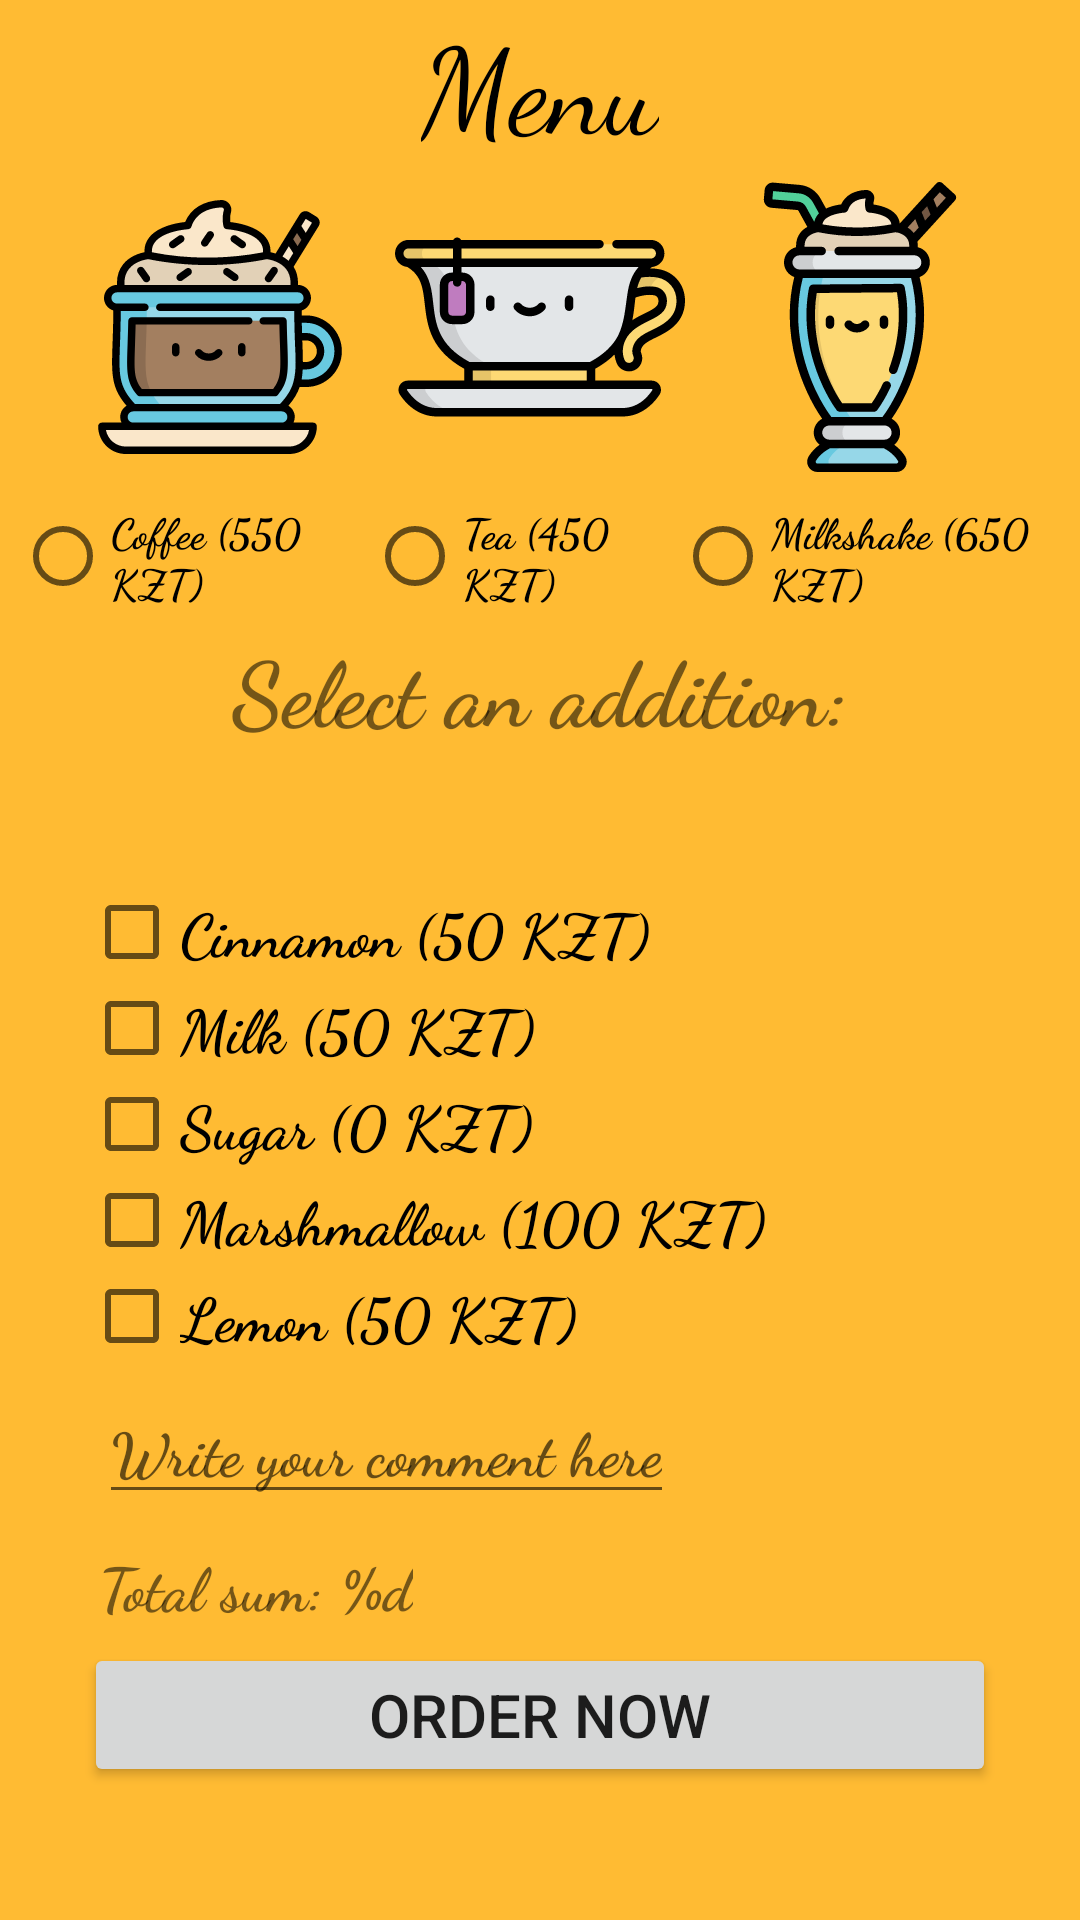

Reconstruct the res/layout file that produces this screen, plus the resources it refers to.
<!-- AndroidManifest.xml: application theme AppTheme -->
<!-- res/layout/activity_main.xml -->
<?xml version="1.0" encoding="utf-8"?>
<androidx.constraintlayout.widget.ConstraintLayout xmlns:android="http://schemas.android.com/apk/res/android"
    xmlns:app="http://schemas.android.com/apk/res-auto"
    xmlns:tools="http://schemas.android.com/tools"
    android:layout_width="match_parent"
    android:layout_height="match_parent"
    android:background="@android:color/holo_orange_light"
    tools:context=".MenuScreen">

    <TextView
        android:id="@+id/tv_menu"
        android:layout_width="wrap_content"
        android:layout_height="wrap_content"
        android:fontFamily="cursive"
        android:text="@string/menu"
        android:textColor="#000000"
        android:textSize="40sp"
        app:layout_constraintBottom_toTopOf="@id/icon_group"
        app:layout_constraintLeft_toLeftOf="parent"
        app:layout_constraintRight_toRightOf="parent"
        app:layout_constraintTop_toTopOf="parent" />

    <LinearLayout
        android:id="@+id/icon_group"
        android:layout_width="match_parent"
        android:layout_height="wrap_content"
        android:orientation="horizontal"
        android:paddingLeft="20dp"
        android:paddingRight="20dp"
        app:layout_constraintTop_toBottomOf="@id/tv_menu">

        <ImageView
            android:id="@+id/ic_coffee"
            android:layout_width="wrap_content"
            android:layout_height="wrap_content"
            android:layout_gravity="start"
            android:layout_weight="1"
            android:adjustViewBounds="true"
            android:cropToPadding="true"
            android:padding="11dp"
            android:src="@drawable/ic_hot_chocolate" />

        <ImageView
            android:id="@+id/ic_tea"
            android:layout_width="wrap_content"
            android:layout_height="wrap_content"
            android:layout_weight="1"
            android:adjustViewBounds="true"
            android:cropToPadding="true"
            android:padding="5dp"
            android:src="@drawable/ic_tea_cup" />

        <ImageView
            android:id="@+id/ic_milkshake"
            android:layout_width="wrap_content"
            android:layout_height="wrap_content"
            android:layout_weight="1"
            android:adjustViewBounds="true"
            android:cropToPadding="true"
            android:padding="5dp"
            android:src="@drawable/ic_milkshake" />
    </LinearLayout>

    <RadioGroup
        android:id="@+id/radio_btn_group"
        android:layout_width="match_parent"
        android:layout_height="wrap_content"
        android:orientation="horizontal"
        app:layout_constraintTop_toBottomOf="@id/icon_group">

        <RadioButton
            android:id="@+id/radio_btn_coffee"
            android:layout_width="wrap_content"
            android:layout_height="wrap_content"
            android:layout_margin="5dp"
            android:layout_weight="1"
            android:fontFamily="cursive"
            android:text="@string/coffee"
            android:textSize="14sp"
            android:textStyle="bold"
            app:layout_constraintTop_toBottomOf="@id/radio_btn_group" />

        <RadioButton
            android:id="@+id/radio_btn_tea"
            android:layout_width="wrap_content"
            android:layout_height="wrap_content"
            android:layout_margin="5dp"
            android:layout_weight="1"
            android:fontFamily="cursive"
            android:text="@string/Tea"
            android:textSize="14sp"
            android:textStyle="bold"
            app:layout_constraintTop_toBottomOf="@id/radio_btn_group" />

        <RadioButton
            android:id="@+id/radio_btn_milkshake"
            android:layout_width="wrap_content"
            android:layout_height="wrap_content"
            android:layout_margin="5dp"
            android:layout_weight="1"
            android:fontFamily="cursive"
            android:text="@string/milkshake"
            android:textSize="14sp"
            android:textStyle="bold"
            app:layout_constraintTop_toBottomOf="@id/radio_btn_group" />
    </RadioGroup>

    <TextView
        android:id="@+id/tv_additions"
        android:layout_width="wrap_content"
        android:layout_height="wrap_content"
        android:fontFamily="cursive"
        android:text="@string/select_an_addition"
        android:textSize="30sp"
        android:textStyle="bold"
        app:layout_constraintLeft_toLeftOf="parent"
        app:layout_constraintRight_toRightOf="parent"
        app:layout_constraintTop_toBottomOf="@id/radio_btn_group" />

    <LinearLayout
        android:id="@+id/checkbox_group"
        android:layout_width="match_parent"
        android:layout_height="wrap_content"
        android:orientation="vertical"
        android:paddingLeft="28dp"
        app:layout_constraintBottom_toBottomOf="parent"
        app:layout_constraintTop_toBottomOf="@id/tv_additions">

        <CheckBox
            android:id="@+id/checkbox_cinnamon"
            android:layout_width="match_parent"
            android:layout_height="wrap_content"
            android:fontFamily="cursive"
            android:text="@string/cinnamon"
            android:textSize="20sp"
            android:textStyle="bold"
            app:layout_constraintLeft_toLeftOf="@id/checkbox_group"
            app:layout_constraintTop_toBottomOf="@id/tv_additions" />

        <CheckBox
            android:id="@+id/checkbox_milk"
            android:layout_width="match_parent"
            android:layout_height="wrap_content"
            android:fontFamily="cursive"
            android:text="@string/milk"
            android:textSize="20sp"
            android:textStyle="bold"
            app:layout_constraintLeft_toLeftOf="@id/checkbox_group"
            app:layout_constraintTop_toBottomOf="@id/tv_additions" />

        <CheckBox
            android:id="@+id/checkbox_sugar"
            android:layout_width="match_parent"
            android:layout_height="wrap_content"
            android:fontFamily="cursive"
            android:text="@string/sugar"
            android:textSize="20sp"
            android:textStyle="bold"
            app:layout_constraintLeft_toLeftOf="@id/checkbox_group"
            app:layout_constraintTop_toBottomOf="@id/tv_additions" />

        <CheckBox
            android:id="@+id/checkbox_marshmallow"
            android:layout_width="match_parent"
            android:layout_height="wrap_content"
            android:fontFamily="cursive"
            android:text="@string/marshmallow"
            android:textSize="20sp"
            android:textStyle="bold"
            app:layout_constraintLeft_toLeftOf="@id/checkbox_group"
            app:layout_constraintTop_toBottomOf="@id/tv_additions" />

        <CheckBox
            android:id="@+id/checkbox_lemon"
            android:layout_width="match_parent"
            android:layout_height="wrap_content"
            android:fontFamily="cursive"
            android:text="@string/lemon"
            android:textSize="20sp"
            android:textStyle="bold"
            app:layout_constraintLeft_toLeftOf="@id/checkbox_group"
            app:layout_constraintTop_toBottomOf="@id/tv_additions" />

        <EditText
            android:id="@+id/tv_comment"
            android:layout_width="wrap_content"
            android:layout_height="wrap_content"
            android:layout_margin="5dp"
            android:fontFamily="cursive"
            android:hint="@string/write_your_comment_here"
            android:inputType="textLongMessage"
            android:maxEms="120"
            android:textSize="20sp"
            android:textStyle="bold"
            app:layout_constraintLeft_toLeftOf="parent"
            app:layout_constraintRight_toRightOf="parent"
            app:layout_constraintTop_toBottomOf="@id/checkbox_lemon" />

        <TextView
            android:id="@+id/tv_total_sum"
            android:layout_width="wrap_content"
            android:layout_height="wrap_content"
            app:layout_constraintTop_toBottomOf="@id/tv_comment"
            app:layout_constraintBottom_toTopOf="@id/btn_order"
            android:fontFamily="cursive"
            android:textSize="20sp"
            android:textStyle="bold"
            android:layout_margin="5dp"
            android:text="@string/total_sum" />


        <Button
            android:id="@+id/btn_order"
            android:layout_width="match_parent"
            android:layout_height="wrap_content"
            android:layout_marginRight="28dp"
            android:text="@string/order_now"
            android:textAlignment="center"
            android:textSize="20sp" />


    </LinearLayout>

</androidx.constraintlayout.widget.ConstraintLayout>
<!-- resources referenced by this layout -->
<resources>
  <!-- drawable ic_hot_chocolate: vector/xml drawable (drawable, 11400 chars, omitted) -->
  <!-- drawable ic_milkshake: vector/xml drawable (drawable, 9988 chars, omitted) -->
  <!-- drawable ic_tea_cup: vector/xml drawable (drawable, 7770 chars, omitted) -->
  <string name="Tea">Tea (450 KZT)</string>
  <string name="cinnamon">Cinnamon (50 KZT)</string>
  <string name="coffee">Coffee (550 KZT)</string>
  <string name="lemon">Lemon (50 KZT)</string>
  <string name="marshmallow">Marshmallow (100 KZT)</string>
  <string name="menu">Menu</string>
  <string name="milk">Milk (50 KZT)</string>
  <string name="milkshake">Milkshake (650 KZT)</string>
  <string name="order_now">Order now</string>
  <string name="select_an_addition">Select an addition:</string>
  <string name="sugar">Sugar (0 KZT)</string>
  <string name="total_sum">Total sum: %d</string>
  <string name="write_your_comment_here">Write your comment here</string>
  <style name="AppTheme" parent="Theme.AppCompat.Light.NoActionBar">
          
          <item name="colorPrimary">@color/colorPrimary</item>
          <item name="colorAccent">@color/colorAccent</item>
          <item name="windowActionBar">false</item>
          <item name="windowNoTitle">true</item>
      </style>
  <!-- not gathered from this repository: default colours our renderer supplied (Android Studio template values) -->
  <color name="colorPrimary">#FF6200EE</color>
  <color name="colorAccent">#FF03DAC5</color>
</resources>
